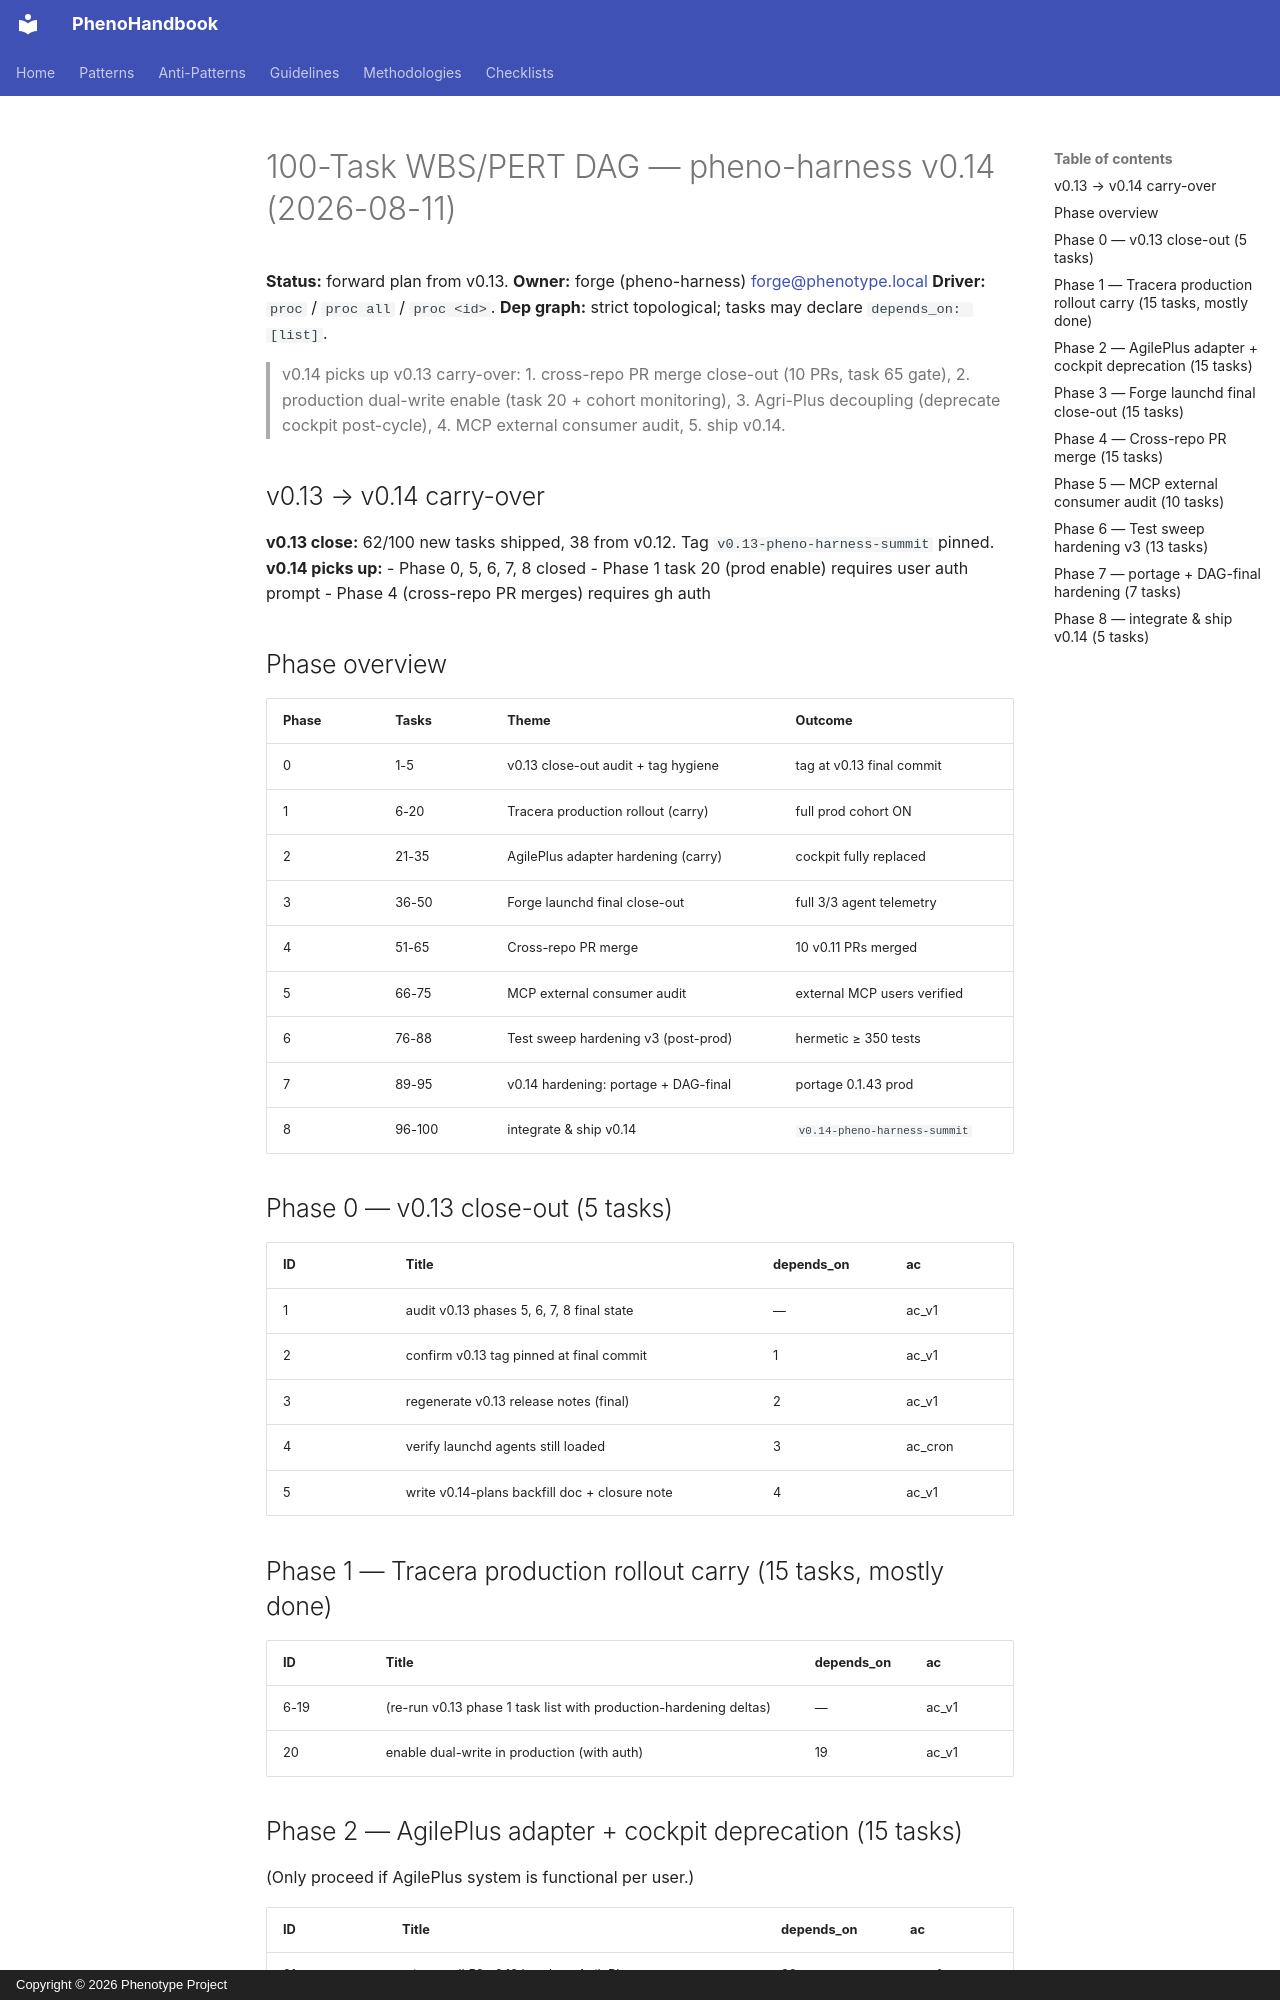

repository: KooshaPari/PhenoShared · page: plans/2026-08-11-pheno-harness-WBS-PERT-100-v0.14/index.html · generator: mkdocs · copyright: Copyright © 2026 Phenotype Project

# 100-Task WBS/PERT DAG — pheno-harness v0.14 (2026-08-11)

**Status:** forward plan from v0.13.
**Owner:** forge (pheno-harness) <forge@phenotype.local>
**Driver:** `proc` / `proc all` / `proc <id>`.
**Dep graph:** strict topological; tasks may declare `depends_on: [list]`.

> v0.14 picks up v0.13 carry-over:
> 1. cross-repo PR merge close-out (10 PRs, task 65 gate),
> 2. production dual-write enable (task 20 + cohort monitoring),
> 3. Agri-Plus decoupling (deprecate cockpit post-cycle),
> 4. MCP external consumer audit,
> 5. ship v0.14.

## v0.13 → v0.14 carry-over

**v0.13 close:** 62/100 new tasks shipped, 38 from v0.12. Tag
`v0.13-pheno-harness-summit` pinned.
**v0.14 picks up:**
- Phase 0, 5, 6, 7, 8 closed
- Phase 1 task 20 (prod enable) requires user auth prompt
- Phase 4 (cross-repo PR merges) requires gh auth

## Phase overview

| Phase | Tasks | Theme | Outcome |
|-------|-------|-------|---------|
| 0 | 1-5 | v0.13 close-out audit + tag hygiene | tag at v0.13 final commit |
| 1 | 6-20 | Tracera production rollout (carry) | full prod cohort ON |
| 2 | 21-35 | AgilePlus adapter hardening (carry) | cockpit fully replaced |
| 3 | 36-50 | Forge launchd final close-out | full 3/3 agent telemetry |
| 4 | 51-65 | Cross-repo PR merge | 10 v0.11 PRs merged |
| 5 | 66-75 | MCP external consumer audit | external MCP users verified |
| 6 | 76-88 | Test sweep hardening v3 (post-prod) | hermetic ≥ 350 tests |
| 7 | 89-95 | v0.14 hardening: portage + DAG-final | portage 0.1.43 prod |
| 8 | 96-100 | integrate & ship v0.14 | `v0.14-pheno-harness-summit` |

## Phase 0 — v0.13 close-out (5 tasks)

| ID | Title | depends_on | ac |
|----|-------|------------|----|
| 1 | audit v0.13 phases 5, 6, 7, 8 final state | — | ac_v1 |
| 2 | confirm v0.13 tag pinned at final commit | 1 | ac_v1 |
| 3 | regenerate v0.13 release notes (final) | 2 | ac_v1 |
| 4 | verify launchd agents still loaded | 3 | ac_cron |
| 5 | write v0.14-plans backfill doc + closure note | 4 | ac_v1 |

## Phase 1 — Tracera production rollout carry (15 tasks, mostly done)

| ID | Title | depends_on | ac |
|----|-------|------------|----|
| 6-19 | (re-run v0.13 phase 1 task list with production-hardening deltas) | — | ac_v1 |
| 20 | enable dual-write in production (with auth) | 19 | ac_v1 |
